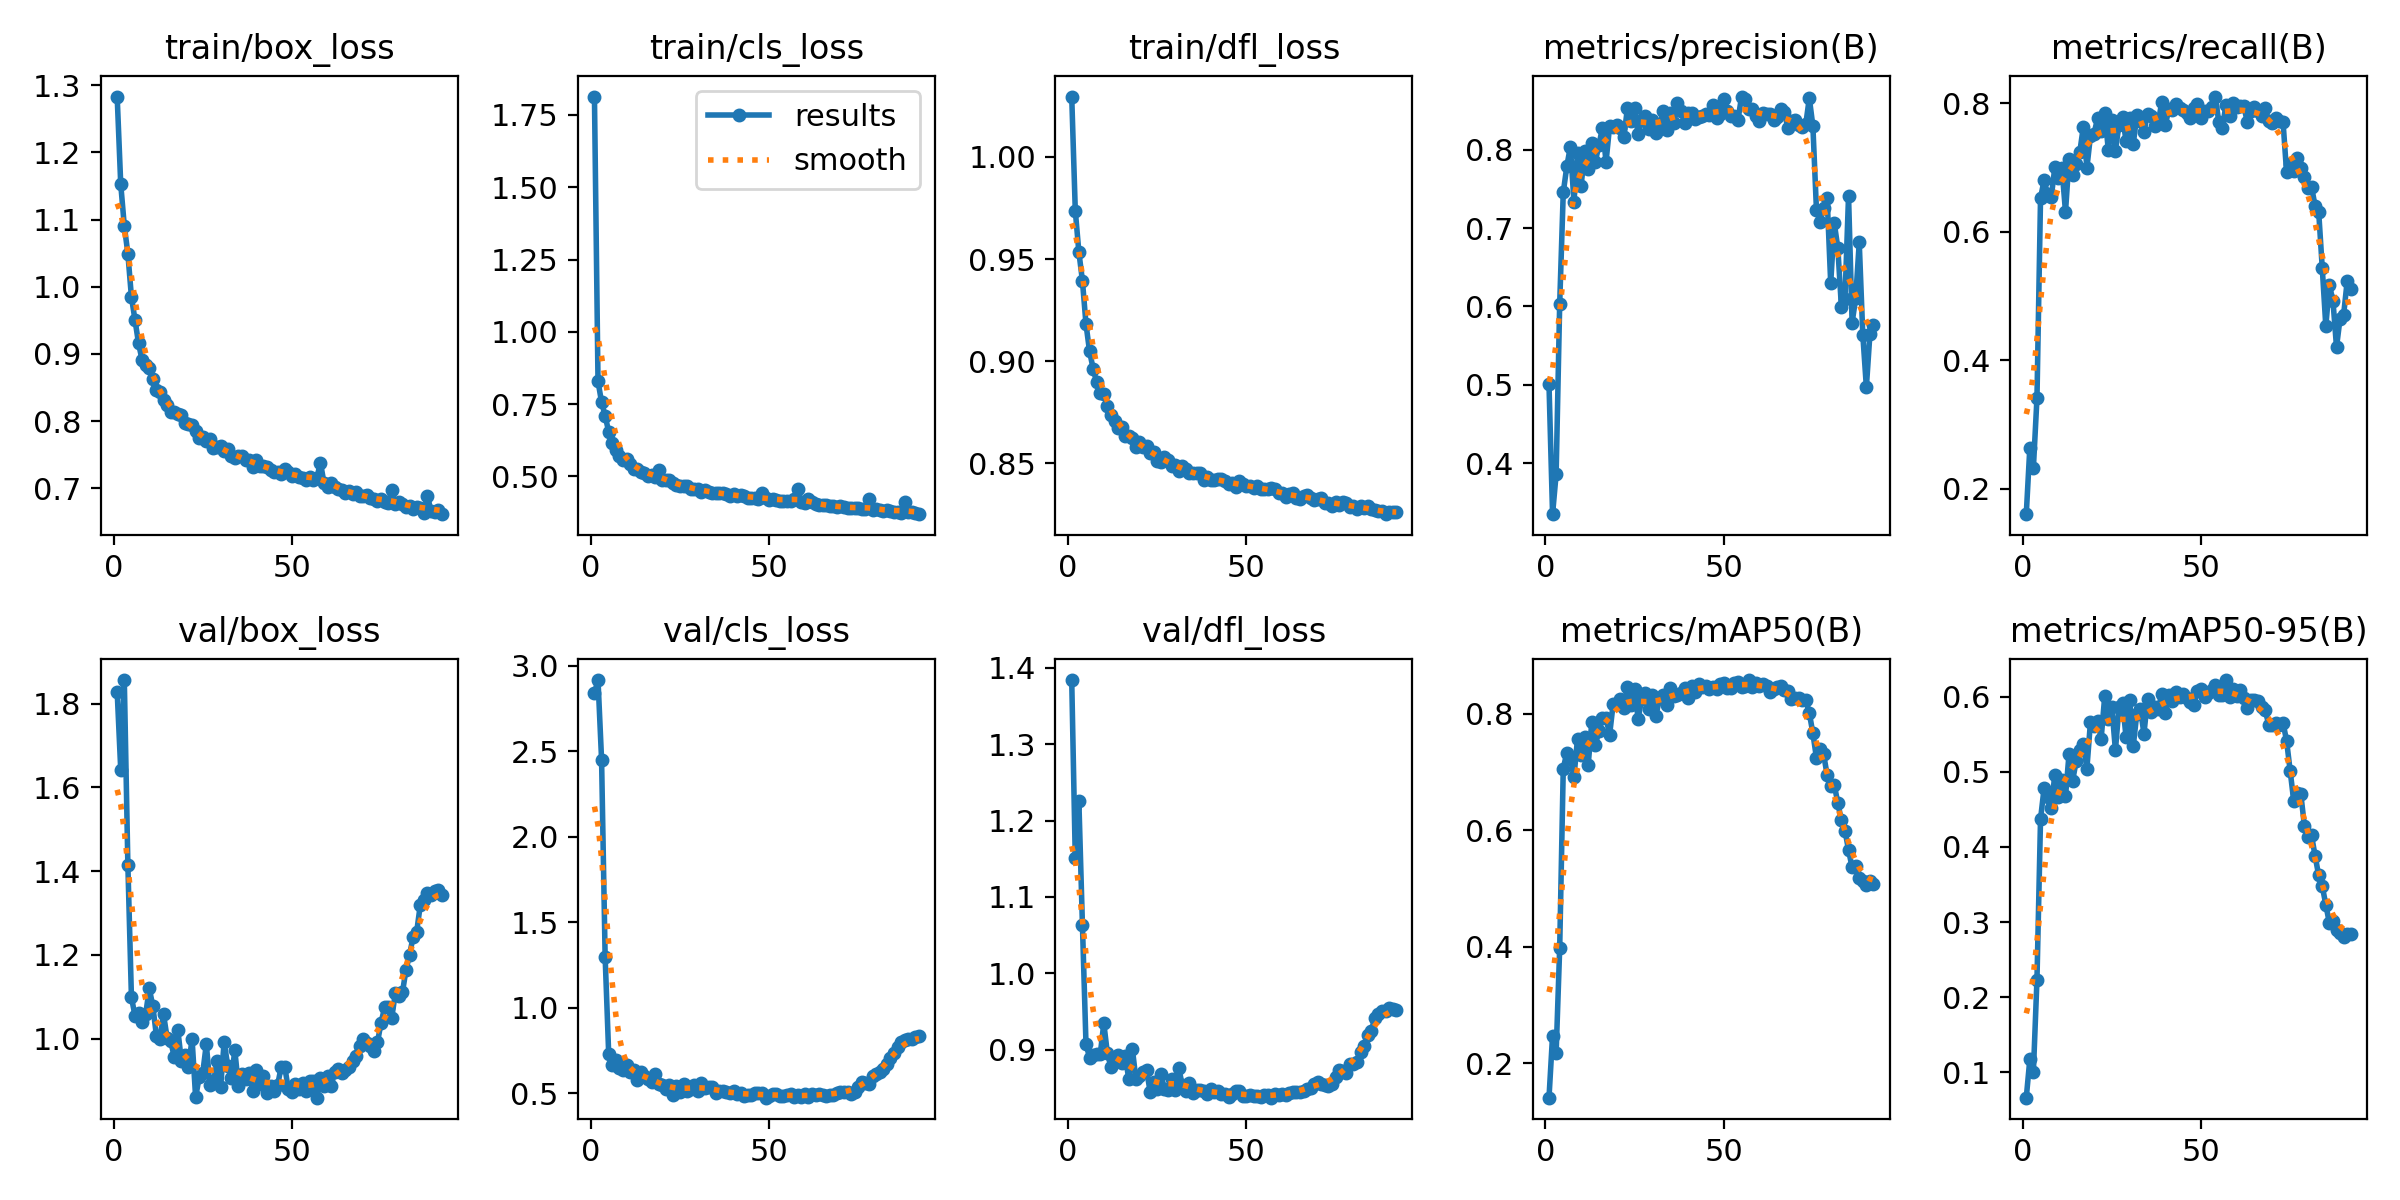

Source data for this figure (header and first rows):
epoch, time, train/box_loss, train/cls_loss, train/dfl_loss, metrics/precision(B), metrics/recall(B), metrics/mAP50(B), metrics/mAP50-95(B), val/box_loss, val/cls_loss, val/dfl_loss, lr/pg0, lr/pg1, lr/pg2
1, 70.32, 1.283, 1.814, 1.03, 0.5007, 0.1602, 0.1413, 0.06621, 1.829, 2.841, 1.384, 0.07028, 0.003302, 0.003302
2, 113.1, 1.153, 0.8289, 0.9738, 0.3352, 0.264, 0.2479, 0.1173, 1.642, 2.917, 1.15, 0.04028, 0.006635, 0.006635
3, 156.4, 1.091, 0.7566, 0.9535, 0.3861, 0.2327, 0.2177, 0.1006, 1.857, 2.452, 1.226, 0.01028, 0.009966, 0.009966
4, 198.9, 1.049, 0.7097, 0.9394, 0.6034, 0.3411, 0.3979, 0.2235, 1.416, 1.296, 1.064, 0.009994, 0.009994, 0.009994
5, 241.7, 0.9847, 0.6538, 0.9182, 0.7453, 0.6524, 0.7058, 0.4371, 1.099, 0.7261, 0.9075, 0.00999, 0.00999, 0.00999
6, 284.3, 0.9504, 0.6144, 0.9049, 0.7786, 0.6806, 0.7332, 0.4783, 1.055, 0.6647, 0.8894, 0.009985, 0.009985, 0.009985
7, 327, 0.9156, 0.5917, 0.8963, 0.8039, 0.6583, 0.7236, 0.4664, 1.061, 0.6925, 0.8934, 0.009978, 0.009978, 0.009978
8, 369.1, 0.8905, 0.5696, 0.8896, 0.7334, 0.6536, 0.6911, 0.4521, 1.04, 0.6485, 0.8937, 0.00997, 0.00997, 0.00997
9, 411.2, 0.8837, 0.5585, 0.8845, 0.7961, 0.7002, 0.757, 0.4961, 1.059, 0.6341, 0.8937, 0.009961, 0.009961, 0.009961
10, 453.4, 0.8796, 0.5601, 0.8838, 0.7535, 0.684, 0.7286, 0.466, 1.12, 0.6644, 0.9344, 0.009951, 0.009951, 0.009951
11, 495.4, 0.8625, 0.543, 0.8781, 0.7981, 0.6996, 0.7597, 0.4893, 1.078, 0.6245, 0.895, 0.009939, 0.009939, 0.009939
12, 537.6, 0.8467, 0.5268, 0.8735, 0.775, 0.631, 0.7127, 0.4672, 1.007, 0.6353, 0.8772, 0.009926, 0.009926, 0.009926
13, 579.4, 0.8432, 0.5259, 0.8707, 0.8085, 0.7139, 0.7853, 0.5243, 0.9985, 0.5778, 0.8839, 0.009912, 0.009912, 0.009912
14, 621.7, 0.8313, 0.5164, 0.8672, 0.7845, 0.6879, 0.7466, 0.488, 1.058, 0.6244, 0.8927, 0.009897, 0.009897, 0.009897
15, 663.5, 0.8232, 0.5135, 0.8678, 0.8057, 0.7058, 0.7695, 0.5145, 1.002, 0.5976, 0.8823, 0.009881, 0.009881, 0.009881
16, 705.3, 0.813, 0.503, 0.8636, 0.8279, 0.7239, 0.7931, 0.5295, 0.9951, 0.5801, 0.891, 0.009863, 0.009863, 0.009863
17, 747.5, 0.814, 0.5037, 0.8632, 0.7845, 0.7634, 0.7925, 0.5375, 0.9563, 0.5675, 0.8615, 0.009844, 0.009844, 0.009844
18, 789.5, 0.8101, 0.4969, 0.8626, 0.8299, 0.6998, 0.7637, 0.5043, 1.022, 0.6092, 0.9013, 0.009825, 0.009825, 0.009825
19, 831.3, 0.8087, 0.5213, 0.8578, 0.8293, 0.7494, 0.817, 0.5663, 0.9475, 0.5526, 0.8611, 0.009803, 0.009803, 0.009803
20, 873.4, 0.7968, 0.4893, 0.8603, 0.8315, 0.753, 0.816, 0.5606, 0.9616, 0.5446, 0.865, 0.009781, 0.009781, 0.009781
21, 915.3, 0.7961, 0.4882, 0.8581, 0.8271, 0.7767, 0.8249, 0.5681, 0.9329, 0.5265, 0.8703, 0.009758, 0.009758, 0.009758
22, 957.5, 0.7939, 0.4879, 0.8586, 0.816, 0.7565, 0.8099, 0.5442, 0.9999, 0.5483, 0.8727, 0.009733, 0.009733, 0.009733
23, 999.3, 0.7853, 0.4767, 0.855, 0.853, 0.785, 0.8463, 0.6007, 0.8601, 0.49, 0.8445, 0.009707, 0.009707, 0.009707
24, 1041, 0.7749, 0.4696, 0.8554, 0.8361, 0.728, 0.8154, 0.5709, 0.9081, 0.5439, 0.8574, 0.00968, 0.00968, 0.00968
25, 1083, 0.7758, 0.4679, 0.8513, 0.8529, 0.7744, 0.8422, 0.5861, 0.9183, 0.5043, 0.8481, 0.009652, 0.009652, 0.009652
26, 1125, 0.7705, 0.4682, 0.8508, 0.8193, 0.7263, 0.7908, 0.5288, 0.9871, 0.5527, 0.8676, 0.009623, 0.009623, 0.009623
27, 1167, 0.7733, 0.4682, 0.8529, 0.8372, 0.7665, 0.8257, 0.5858, 0.889, 0.5114, 0.8486, 0.009593, 0.009593, 0.009593
28, 1208, 0.7595, 0.4571, 0.8516, 0.8428, 0.7788, 0.8348, 0.5913, 0.8941, 0.5228, 0.8469, 0.009561, 0.009561, 0.009561
29, 1250, 0.7619, 0.4568, 0.8486, 0.8261, 0.741, 0.8074, 0.5457, 0.9476, 0.5484, 0.8609, 0.009529, 0.009529, 0.009529
30, 1292, 0.7626, 0.4555, 0.8493, 0.8383, 0.7768, 0.8327, 0.595, 0.8835, 0.5122, 0.8472, 0.009495, 0.009495, 0.009495
31, 1333, 0.755, 0.4474, 0.8463, 0.8214, 0.7367, 0.7965, 0.5342, 0.9921, 0.5564, 0.8759, 0.00946, 0.00946, 0.00946
32, 1375, 0.7579, 0.4525, 0.8488, 0.8287, 0.7812, 0.8265, 0.5776, 0.9355, 0.5322, 0.8535, 0.009425, 0.009425, 0.009425
33, 1416, 0.748, 0.447, 0.847, 0.8495, 0.7718, 0.8316, 0.584, 0.905, 0.5335, 0.8454, 0.009388, 0.009388, 0.009388
34, 1458, 0.7455, 0.4441, 0.845, 0.8244, 0.7556, 0.8142, 0.5507, 0.972, 0.5364, 0.8567, 0.00935, 0.00935, 0.00935
35, 1500, 0.7486, 0.4438, 0.8452, 0.8471, 0.7837, 0.8442, 0.5968, 0.8867, 0.4997, 0.8437, 0.009311, 0.009311, 0.009311
36, 1541, 0.7475, 0.4441, 0.8454, 0.8341, 0.7801, 0.8303, 0.5795, 0.9159, 0.5124, 0.8472, 0.009271, 0.009271, 0.009271
37, 1583, 0.7426, 0.441, 0.8453, 0.859, 0.7654, 0.8314, 0.5867, 0.9029, 0.5135, 0.8464, 0.009229, 0.009229, 0.009229
38, 1625, 0.7422, 0.4399, 0.8418, 0.8485, 0.7691, 0.8354, 0.5838, 0.9189, 0.5073, 0.8457, 0.009187, 0.009187, 0.009187
39, 1666, 0.7312, 0.432, 0.8431, 0.8343, 0.8029, 0.8442, 0.6036, 0.8758, 0.4996, 0.8416, 0.009144, 0.009144, 0.009144
40, 1708, 0.742, 0.438, 0.842, 0.8472, 0.7666, 0.8269, 0.578, 0.9248, 0.5125, 0.8485, 0.0091, 0.0091, 0.0091
41, 1749, 0.7331, 0.4331, 0.8418, 0.8466, 0.7911, 0.8479, 0.602, 0.8922, 0.4921, 0.8441, 0.009055, 0.009055, 0.009055
42, 1791, 0.7331, 0.4345, 0.8425, 0.8395, 0.7893, 0.8374, 0.5938, 0.9112, 0.5027, 0.8455, 0.009008, 0.009008, 0.009008
43, 1832, 0.732, 0.4327, 0.8423, 0.8413, 0.7996, 0.85, 0.6063, 0.8705, 0.4825, 0.842, 0.008961, 0.008961, 0.008961
44, 1874, 0.7267, 0.4263, 0.8412, 0.8424, 0.7921, 0.8461, 0.6003, 0.8873, 0.4897, 0.8421, 0.008913, 0.008913, 0.008913
45, 1916, 0.7246, 0.4256, 0.8398, 0.8459, 0.7894, 0.8468, 0.6034, 0.8743, 0.4906, 0.8379, 0.008864, 0.008864, 0.008864
46, 1957, 0.7247, 0.4256, 0.8406, 0.8446, 0.7854, 0.8416, 0.5979, 0.8892, 0.4986, 0.8423, 0.008814, 0.008814, 0.008814
47, 1999, 0.7215, 0.4213, 0.8384, 0.8574, 0.7765, 0.845, 0.5936, 0.933, 0.5022, 0.8457, 0.008763, 0.008763, 0.008763
48, 2040, 0.7284, 0.4418, 0.8411, 0.8407, 0.7929, 0.8416, 0.5896, 0.9328, 0.4997, 0.8463, 0.008711, 0.008711, 0.008711
49, 2082, 0.7242, 0.4241, 0.8399, 0.8457, 0.7995, 0.8509, 0.6074, 0.8792, 0.4732, 0.8394, 0.008658, 0.008658, 0.008658
50, 2123, 0.7183, 0.4189, 0.8388, 0.8646, 0.7771, 0.8521, 0.6106, 0.8731, 0.4823, 0.8393, 0.008605, 0.008605, 0.008605
51, 2165, 0.7204, 0.4221, 0.8387, 0.849, 0.7874, 0.8433, 0.5998, 0.8914, 0.4954, 0.8407, 0.00855, 0.00855, 0.00855
52, 2207, 0.717, 0.4172, 0.8377, 0.8431, 0.7882, 0.8442, 0.6051, 0.8803, 0.4952, 0.8386, 0.008495, 0.008495, 0.008495
53, 2248, 0.7144, 0.4166, 0.8388, 0.8423, 0.7949, 0.8522, 0.6086, 0.8943, 0.4855, 0.8396, 0.008439, 0.008439, 0.008439
54, 2289, 0.7125, 0.4159, 0.8373, 0.8377, 0.8106, 0.8541, 0.6152, 0.8747, 0.4819, 0.8377, 0.008381, 0.008381, 0.008381
55, 2331, 0.7162, 0.414, 0.8372, 0.8676, 0.7707, 0.8459, 0.6027, 0.8982, 0.4903, 0.8406, 0.008323, 0.008323, 0.008323
56, 2372, 0.7117, 0.4168, 0.8372, 0.8645, 0.7619, 0.8479, 0.6026, 0.8987, 0.4928, 0.8405, 0.008265, 0.008265, 0.008265
57, 2414, 0.7156, 0.4203, 0.8377, 0.8521, 0.7981, 0.8575, 0.6222, 0.8592, 0.4772, 0.8369, 0.008205, 0.008205, 0.008205
58, 2455, 0.7379, 0.456, 0.8376, 0.8514, 0.7803, 0.8462, 0.5999, 0.9066, 0.4888, 0.8418, 0.008145, 0.008145, 0.008145
59, 2497, 0.7078, 0.4113, 0.8354, 0.8433, 0.8002, 0.8531, 0.6098, 0.8881, 0.4752, 0.8398, 0.008084, 0.008084, 0.008084
60, 2539, 0.7016, 0.4097, 0.8353, 0.8366, 0.794, 0.8472, 0.6004, 0.9117, 0.4959, 0.8413, 0.008022, 0.008022, 0.008022
... 32 more rows
